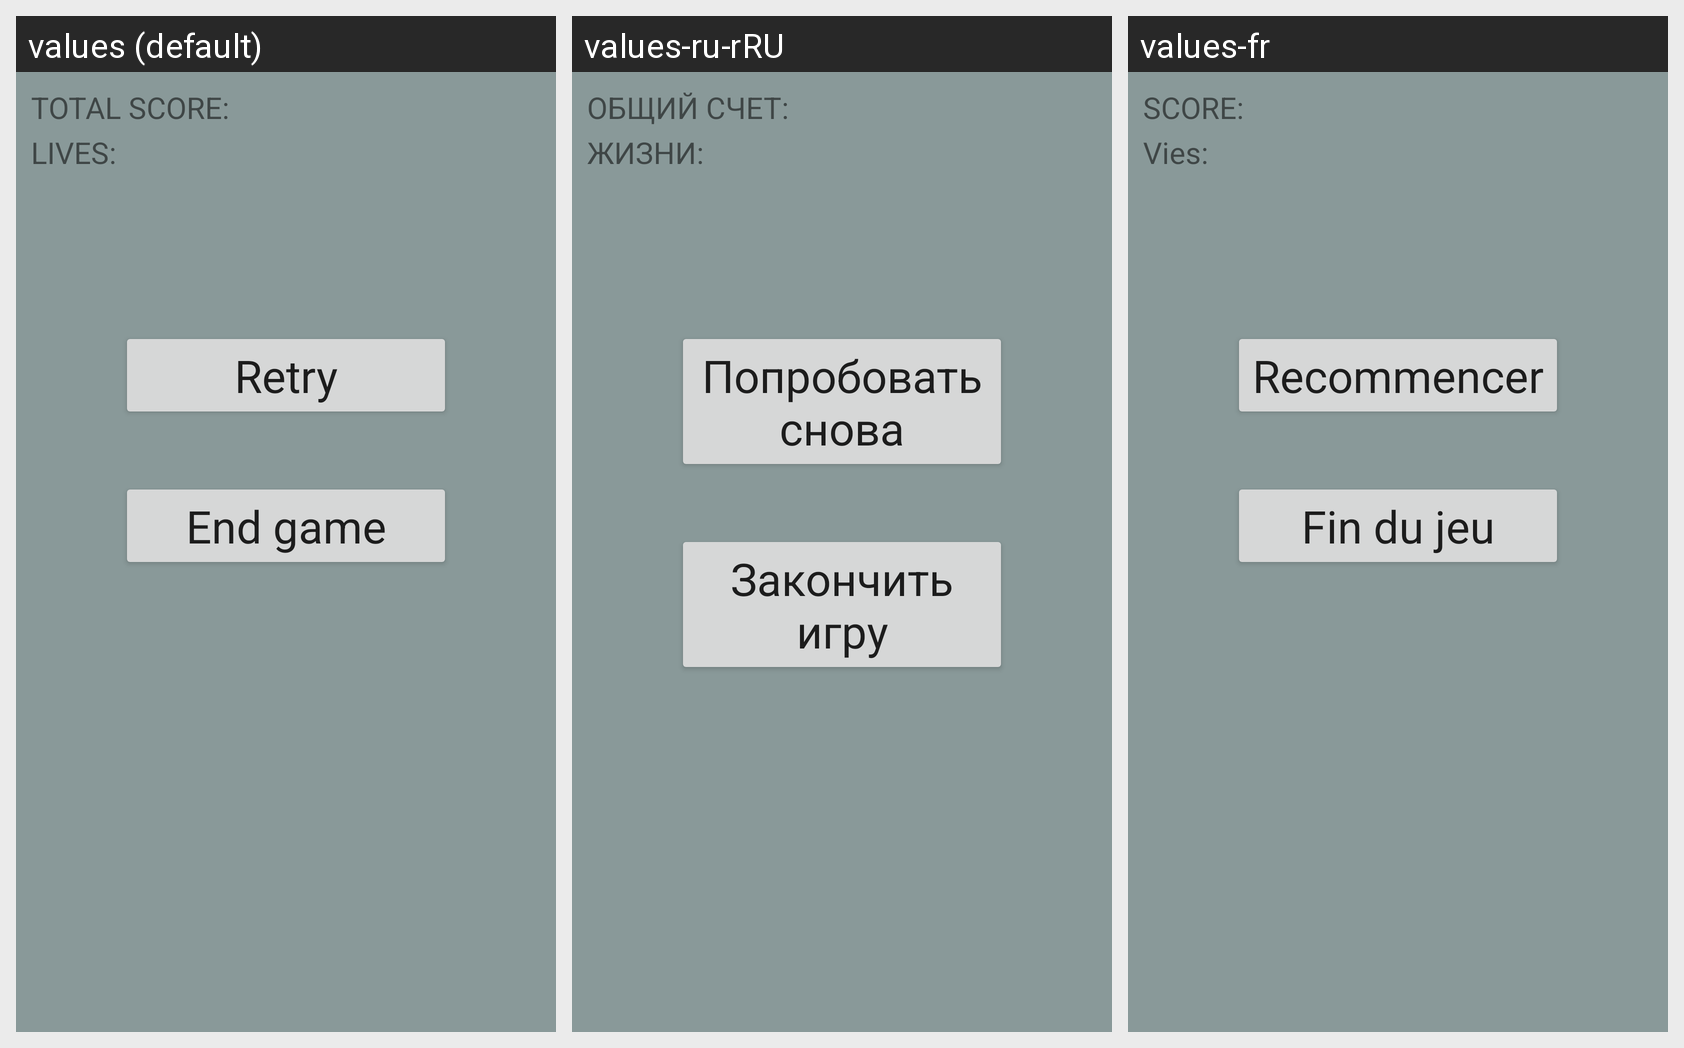

Locale-by-locale string values for the Android screen shown in this grid:
Android screen res/layout/activity_game3_exit.xml rendered under 3 locales, left to right: values (default), values-ru-rRU, values-fr. Device: Nexus 5 (rendered at 1080×1920; each locale shown at half size, 540×960, under a caption strip naming it); theme AppTheme.
Strings drawn on this screen, with the default value and each locale's value (text and hints the layout hard-codes, and strings that could not be matched under every locale, appear in the picture but are not listed):

life
  values: LIVES: 
  values-ru-rRU: ЖИЗНИ:
  values-fr: Vies:

score
  values: TOTAL SCORE: 
  values-ru-rRU: ОБЩИЙ СЧЕТ:
  values-fr: SCORE:

endgame
  values: End game
  values-ru-rRU: Закончить игру
  values-fr: Fin du jeu

gane1_retry
  values: Retry
  values-ru-rRU: Попробовать снова
  values-fr: Recommencer
